Run: headless pygame with SDL's dummy video driver; simulated clock (each Clock.tick advances the game by its frame time, no real sleeping); random seed 0; keys injected as events and as key.get_pressed() state; no mouse input.
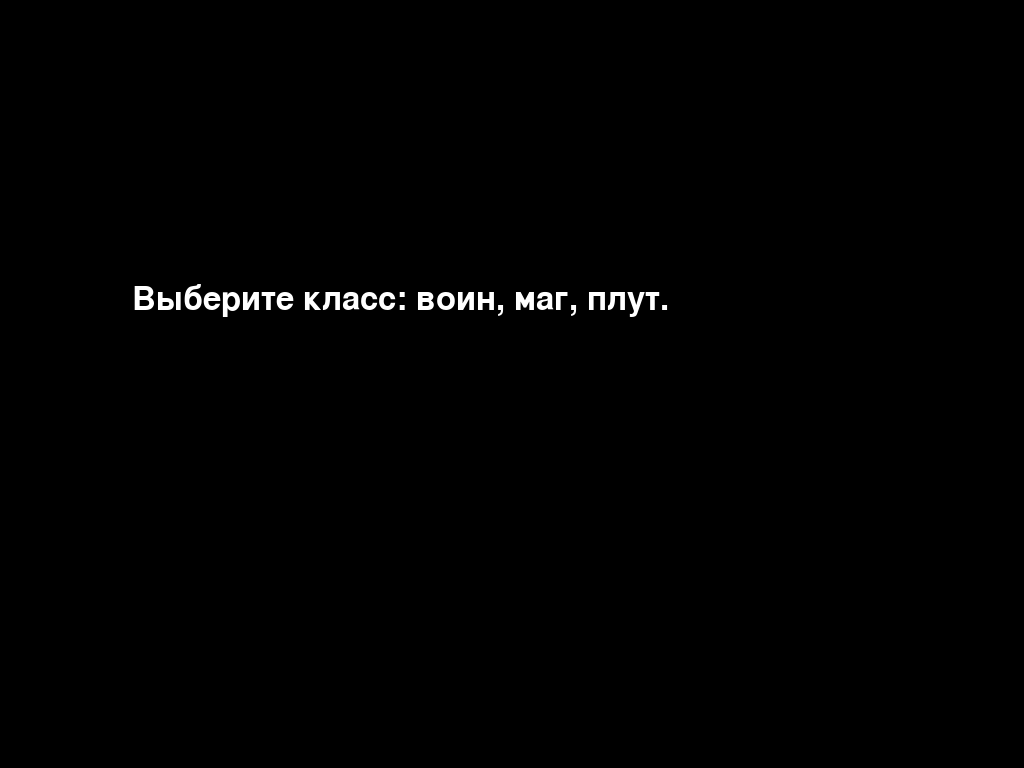
Frame 1 of 4 · flips 1–60 · no input
Frame 2 of 4 · flips 61–180 · tapped SPACE, RETURN · held RIGHT (→), D · screen unchanged from frame 1, image omitted
Frame 3 of 4 · flips 181–300 · held DOWN (↓), S · screen unchanged from frame 2, image omitted
Frame 4 of 4 · flips 301–420 · held LEFT (←), A, UP (↑), W · screen unchanged from frame 3, image omitted

The pygame program that drew these frames:

import pygame
import sys
import random
import time

# Инициализация Pygame
pygame.init()

# Размеры экрана
WIDTH, HEIGHT = 800, 600
screen = pygame.display.set_mode((0, 0), pygame.FULLSCREEN)
pygame.display.set_caption("RPG Битва")

# Основные цвета (RGB)
WHITE = (255, 255, 255)
BLUE = (0, 0, 255)
RED = (255, 0, 0)
GREEN = (0, 255, 0)
BLACK = (0, 0, 0)
GRAY = (100, 100, 100)

# Цвета для персонажей и интерфейса
TEXT_COLOR = WHITE
HERO_COLOR = BLUE
ENEMY_COLOR = RED
BACKGROUND_COLOR = BLACK

# Частота обновления экрана
FPS = 60
clock = pygame.time.Clock()

# --- Функция для отрисовки текста ---
def draw_text(text, x, y, color=TEXT_COLOR, size=36, center=False):
    font = pygame.font.Font(None, size)
    render = font.render(text, True, color)
    rect = render.get_rect()
    if center:
        rect.center = (x, y)
    else:
        rect.topleft = (x, y)
    screen.blit(render, rect)


# --- Класс Героя ---
class Hero:
    def __init__(self, dmg, hp, armor, money, dodge_chance, name):
        self.dmg = dmg
        self.original_dmg = dmg
        self.hp = hp
        self.original_hp = hp
        self.armor = armor
        self.money = money
        self.dodge_chance = int(dodge_chance * 100)  # Преобразуем в проценты и округляем
        self.name = name
        self.level = 1
        self.exp = 0
        self.next_level_exp = 100

    def level_up(self):
        if self.exp >= self.next_level_exp:
            self.level += 1
            self.next_level_exp *= 2
            self.exp = 0

            increase_amount = self.level * 0.2
            # Балансировка классов
            if self.name == "Воин":
                self.dmg = int(self.original_dmg + (self.original_dmg * increase_amount * 0.7))
                self.hp = int(self.original_hp + (self.original_hp * increase_amount * 1.2))
                self.armor = int(self.armor + (self.armor * increase_amount * 0.8))
            elif self.name == "Маг":
                self.dmg = int(self.original_dmg + (self.original_dmg * increase_amount * 1.3))
                self.hp = int(self.original_hp + (self.original_hp * increase_amount * 0.7))
                self.armor = int(self.armor + (self.armor * increase_amount * 0.5))
            elif self.name == "Плут":
                self.dmg = int(self.original_dmg + (self.original_dmg * increase_amount))
                self.hp = int(self.original_hp + (self.original_hp * increase_amount))
                self.armor = int(self.armor + (self.armor * increase_amount * 0.6))

            self.original_dmg = self.dmg
            self.original_hp = self.hp
            self.dodge_chance += 1  # Увеличиваем шанс уворота на 1% за уровень

    def gain_experience_and_gold(self, exp_gain, gold_gain):
        self.exp += exp_gain
        self.money += gold_gain
        self.level_up()

    def restore_health(self):
        self.hp = self.original_hp

    def attack(self, enemy):
        body_part = random.choice(['head', 'body', 'leg', 'arm'])
        crit_chance = 10 if self.name != "Плут" else 25  # У плута выше шанс крита в %
        is_crit = random.randint(1, 100) <= crit_chance

        if body_part == 'head':
            damage = self.dmg * 2 if is_crit else self.dmg * 1.5
        elif body_part == 'body':
            damage = self.dmg * 1.5 if is_crit else self.dmg
        elif body_part == 'leg':
            damage = self.dmg * 1.2 if is_crit else self.dmg * 0.8
        else:  # arm
            damage = self.dmg * 1.1 if is_crit else self.dmg * 0.7

        damage = int(max(1, damage - enemy.armor))
        return damage, body_part, is_crit


# --- Класс Врага ---
class Enemy:
    def __init__(self, dmg, hp, armor, dodge_chance, name, crit_chance=10):
        self.name = name
        self.dmg = dmg
        self.hp = hp
        self.armor = armor
        self.dodge_chance = dodge_chance
        self.crit_chance = crit_chance

    def attack(self, hero):
        is_crit = random.randint(1, 100) <= self.crit_chance
        damage = self.dmg * 2 if is_crit else self.dmg
        damage = int(max(1, damage - hero.armor))
        return damage, is_crit


# --- Функция боя ---
def battle(hero, enemy):
    running = True
    message = ""
    while running:
        screen.fill(BACKGROUND_COLOR)
        draw_text(f"{hero.name}: HP {hero.hp}/{hero.original_hp}, Уровень: {hero.level}, Деньги: {hero.money}, Опыт: {hero.exp}/{hero.next_level_exp}, Шанс уворота: {hero.dodge_chance}%", 10, 30, HERO_COLOR)
        draw_text(f"{enemy.name}: HP {enemy.hp}", 10, 80, ENEMY_COLOR)
        draw_text(message, WIDTH // 2, HEIGHT // 2, WHITE, size=48, center=True)

        pygame.display.flip()
        clock.tick(FPS)

        for event in pygame.event.get():
            if event.type == pygame.QUIT:
                pygame.quit()
                sys.exit()
            elif event.type == pygame.KEYDOWN:
                if event.key == pygame.K_SPACE:
                    damage, part, is_hero_crit = hero.attack(enemy)
                    enemy.hp -= damage
                    message = f"{hero.name} ударил по {part} на {damage} урона!"
                    if enemy.hp <= 0:
                        message = f"{enemy.name} повержен!"
                        hero.gain_experience_and_gold(50, 15)
                        hero.restore_health()
                        running = False

                    if random.randint(1, 100) > hero.dodge_chance:
                        damage, is_enemy_crit = enemy.attack(hero)
                        hero.hp -= damage
                        message += f" {enemy.name} нанес {damage} урона!"
                    else:
                        message += f" {hero.name} увернулся!"

                    if hero.hp <= 0:
                        message = "Вы проиграли. Игра окончена!"
                        running = False


# --- Главная программа ---
def main():
    hero = None
    enemies = [
        Enemy(13, 45, 4, 2, "Бандит", crit_chance=5),
        Enemy(20, 60, 8, 5, "Паладин", crit_chance=10),
        Enemy(18, 40, 2, 10, "Паук", crit_chance=20)
    ]
    enemy_index = 0

    while True:
        screen.fill(BACKGROUND_COLOR)
        draw_text("Выберите класс: воин, маг, плут.", WIDTH // 2, HEIGHT // 2, WHITE, 48, center=True)
        pygame.display.flip()

        for event in pygame.event.get():
            if event.type == pygame.QUIT:
                pygame.quit()
                sys.exit()

        pygame.time.wait(100)

if __name__ == "__main__":
    main()
